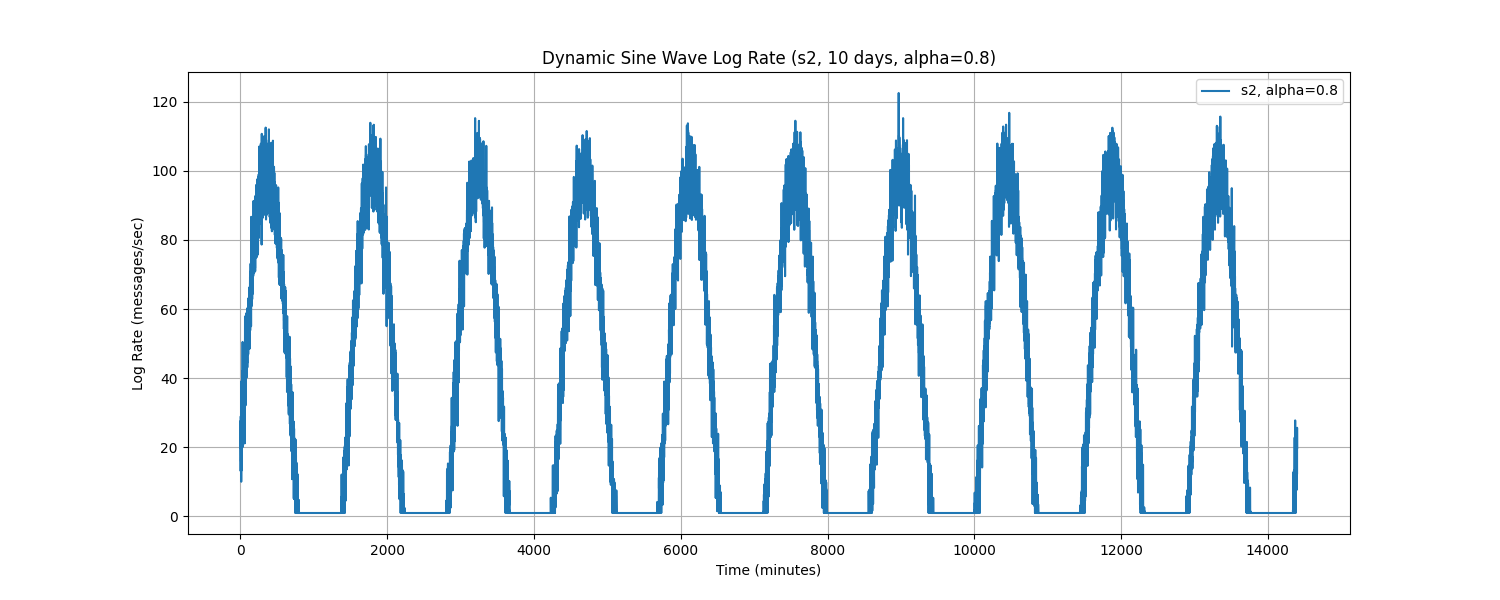

Values plotted in this chart, from the file beside it:
Time, log_rate_msg_per_sec
0.0, 27.44
1.0, 19.83
2.0, 21.98
3.0, 26.43
4.0, 13.15
5.0, 27.31
6.0, 28.96
7.0, 25.67
8.0, 26.55
9.0, 15.93
10.0, 18.39
11.0, 21.2
12.0, 10.04
13.0, 27.5
14.0, 22.39
15.0, 39.14
16.0, 13.3
17.0, 30.99
18.0, 25.14
19.0, 32.99
20.0, 28.23
21.0, 20.84
22.0, 25.37
23.0, 31.26
24.0, 33.72
25.0, 27.98
26.0, 42
27.0, 37.96
28.0, 33.3
29.0, 32.72
30.0, 31.39
31.0, 50.47
32.0, 24.09
33.0, 38.26
34.0, 37.86
35.0, 20.11
36.0, 38.63
37.0, 20.63
38.0, 30.6
39.0, 37.37
40.0, 23
41.0, 50.13
42.0, 30.67
43.0, 36.3
44.0, 27.64
45.0, 31.72
46.0, 35.39
47.0, 27.12
48.0, 44.85
49.0, 36.64
50.0, 49.54
51.0, 32.9
52.0, 44.63
53.0, 42.81
54.0, 29.7
55.0, 37.55
56.0, 35.35
57.0, 31.83
58.0, 44.34
59.0, 47.66
... 14,340 more rows
